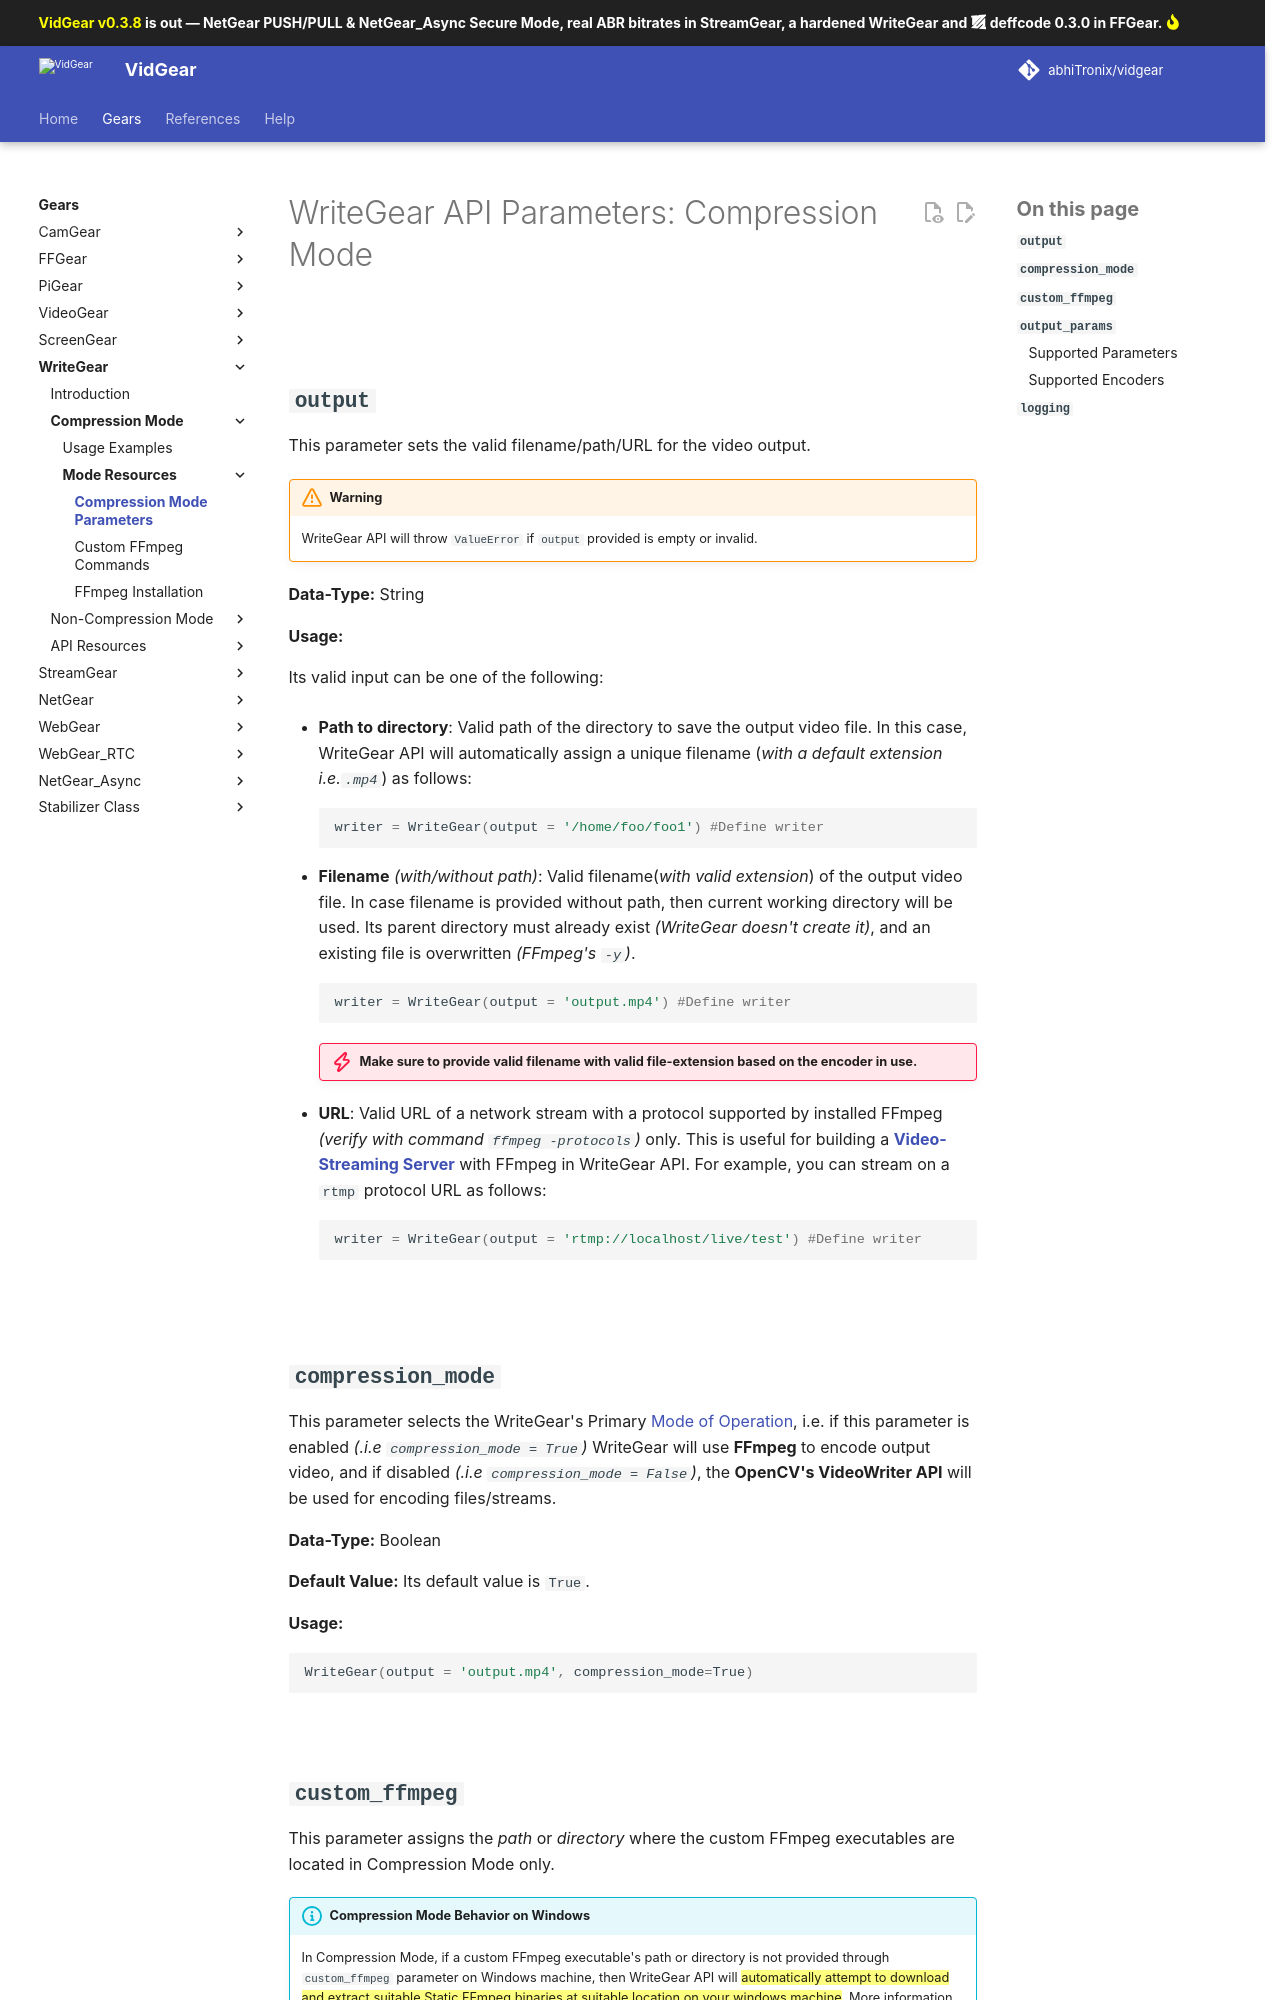

repository: abhiTronix/vidgear · page: latest/gears/writegear/compression/params/index.html · generator: mkdocs

<!--
===============================================
vidgear library source-code is deployed under the Apache 2.0 License:

Copyright (c) 2019 Abhishek Thakur(@abhiTronix) <abhi.una12@gmail.com>

Licensed under the Apache License, Version 2.0 (the "License");
you may not use this file except in compliance with the License.
You may obtain a copy of the License at

   http://www.apache.org/licenses/LICENSE-2.0

Unless required by applicable law or agreed to in writing, software
distributed under the License is distributed on an "AS IS" BASIS,
WITHOUT WARRANTIES OR CONDITIONS OF ANY KIND, either express or implied.
See the License for the specific language governing permissions and
limitations under the License.
===============================================
-->


# WriteGear API Parameters: Compression Mode

&thinsp;

## **`output`**

This parameter sets the valid filename/path/URL for the video output.

!!! warning

    WriteGear API will throw `ValueError` if `output` provided is empty or invalid.

**Data-Type:** String

**Usage:**

Its valid input can be one of the following: 

* **Path to directory**: Valid path of the directory to save the output video file. In this case, WriteGear API will automatically assign a unique filename (_with a default extension i.e.`.mp4`_) as follows:

    ```python
    writer = WriteGear(output = '/home/foo/foo1') #Define writer 
    ```

* **Filename** _(with/without path)_: Valid filename(_with valid extension_) of the output video file. In case filename is provided without path, then current working directory will be used. Its parent directory must already exist _(WriteGear doesn't create it)_, and an existing file is overwritten _(FFmpeg's `-y`)_.

    ```python
    writer = WriteGear(output = 'output.mp4') #Define writer 
    ```

    !!! danger "Make sure to provide valid filename with valid file-extension based on the encoder in use."


* **URL**: Valid URL of a network stream with a protocol supported by installed FFmpeg _(verify with command `ffmpeg -protocols`)_ only. This is useful for building a [**Video-Streaming Server**](https://trac.ffmpeg.org/wiki/StreamingGuide) with FFmpeg in WriteGear API. For example, you can stream on a `rtmp` protocol URL as follows:

    ```python
    writer = WriteGear(output = 'rtmp://localhost/live/test') #Define writer 
    ```

&nbsp;


## **`compression_mode`**

This parameter selects the WriteGear's Primary [Mode of Operation](../introduction/#modes-of-operation), i.e. if this parameter is enabled _(.i.e `compression_mode = True`)_ WriteGear will use **FFmpeg** to encode output video, and if disabled _(.i.e `compression_mode = False`)_, the **OpenCV's VideoWriter API** will be used for encoding files/streams. 

**Data-Type:** Boolean

**Default Value:** Its default value is `True`.

**Usage:**

```python
WriteGear(output = 'output.mp4', compression_mode=True)
```

&nbsp;
